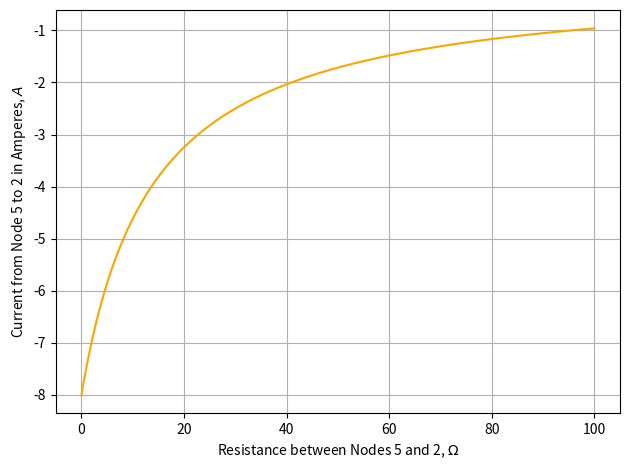
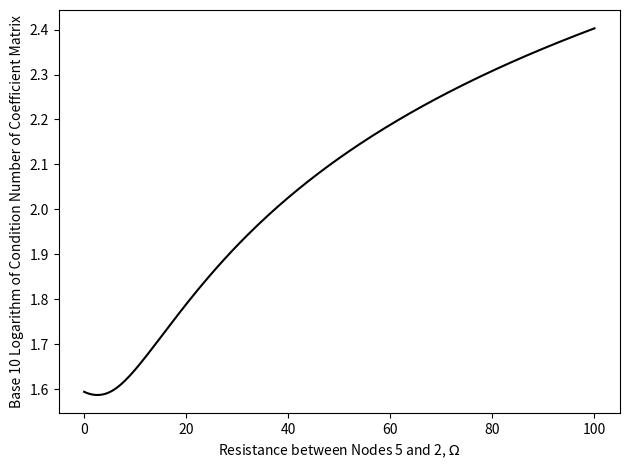

Here is the Python script that generated these plots, in order:
# -*- coding: utf-8 -*-
"""
[Sweep 2]
[redacted]
[20 October 2019]

I understand and have adhered to all the tenets of the Duke Community Standard
in creating this code.
[redacted]
"""
import numpy as np
import matplotlib.pyplot as plt
import math as m
soln_vec = []
n_vec = []
xl = []
v=0
for t in range(0, 201):
    A = np.array([[1,1,1,0,0,0],
                  [0,-1,0,1,-1,0],
                  [0,0,-1,0,0,1],
                  [0,0,0,0,1,-1],
                  [0,v,-10,0,-15,-5],
                  [5,-v,0,-20,0,0]])
    B = np.array([[0],[0],[0],[0],[0],[200]])
    x = np.linalg.inv(A).dot(B)
    soln_vec.append(float(x[1]))
    n_vec.append(np.linalg.cond(A, 2))
    xl.append(v)
    v += (100/200)

fig, ax = plt.subplots(num = 1, clear = True)
ax.plot(xl,soln_vec,'orange', markevery=5)
ax.grid(True)
ax.set_xlabel("Resistance between Nodes 5 and 2, $\Omega$")
ax.set_ylabel("Current from Node 5 to 2 in Amperes, $A$")
fig.tight_layout()
fig.savefig("CurrentResist.eps")

fig, ax = plt.subplots(num = 2,clear=True)
n_new = []
for x in range(0,len(n_vec)):
    n_new.append(m.log10(n_vec[x]))
ax.plot(xl,n_new,'k-')
ax.set_xlabel("Resistance between Nodes 5 and 2, $\Omega$")
ax.set_ylabel("Base 10 Logarithm of Condition Number of Coefficient Matrix")
fig.tight_layout()
fig.savefig("ConditionResist.eps")
if __name__ == "__main__":
    print(xl[20])
    print(soln_vec[20])
    #print(n_vec)